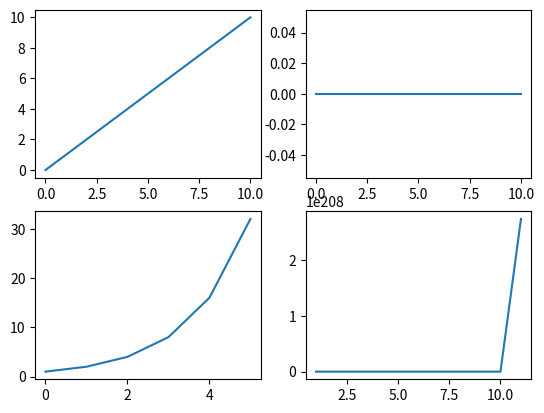

Recreate this plot in Python.
'''
File: integration.py
Authors:
[redacted]
[redacted]

Contains Euler and second and fourth order Runge-Kutta integration methods.
'''


from math import isinf
import numpy as np


class Euler:
    def __init__(self, function, time, y0, stepsize=1):
        '''
        Constructor, takes a function, initial timestep, initial y value.
        Optional: stepsize
        '''
        if time < 0:
            raise ValueError('Time should be equal or greater than 0')
        if not isinstance(function, type(lambda: 0)):
            raise ValueError('Given variable is not a lambda or function')
        if stepsize <= 0:
            raise ValueError('Stepsize should be greater than 0')

        self._function = function
        self._timestep = 0
        self._t_values = [time]
        self._y_values = [y0]
        self._stepsize = stepsize

    def get_t_values(self):
        '''
        Returns the current list of t values
        '''
        return self._t_values

    def get_y_values(self):
        '''
        Returns the current list of y values
        '''
        return self._y_values

    def generate_n(self, n):
        '''
        Generates the next n values of the given function
        '''
        for n in range(n):
            self.get_next()

    def get_next(self):
        '''
        Generates the next value of the given function
        '''
        an = self._function(self._t_values[self._timestep],
                            self._y_values[self._timestep])
        self._t_values.append(self._t_values[self._timestep] + self._stepsize)
        self._y_values.append(self._y_values[self._timestep] +
                              self._stepsize * an)

        if isinf(self._y_values[-1]):
            raise OverflowError(
                "y reached infinity. Stopping generation at t={}".format(
                    self._t_values[self._timestep]
                )
            )

        self._timestep += 1

    def __str__(self):
        '''
        Returns a string containing all variables
        '''
        return "Current timestep: {}.\nStepsize: {}.\nx: {}.\ny: {}.".format(
            self._timestep,
            self._stepsize,
            self._t_values,
            self._y_values
        )


if __name__ == '__main__':
    '''
    Tests
    '''
    import matplotlib.pyplot as plt

    euler1 = Euler(lambda x, y: 1, 0, 0)
    euler2 = Euler(lambda x, y: y, 0, 0)
    euler3 = Euler(lambda x, y: y, 0, 1)
    euler4 = Euler(lambda x, y: y * y, 1, 1)

    euler1.generate_n(10)
    euler2.generate_n(10)
    euler3.generate_n(5)
    euler4.generate_n(10)

    plt.subplot(221)
    plt.plot(euler1.get_t_values(), euler1.get_y_values())
    plt.subplot(222)
    plt.plot(euler2.get_t_values(), euler2.get_y_values())
    plt.subplot(223)
    plt.plot(euler3.get_t_values(), euler3.get_y_values())
    plt.subplot(224)
    plt.plot(euler4.get_t_values(), euler4.get_y_values())

    plt.show()
